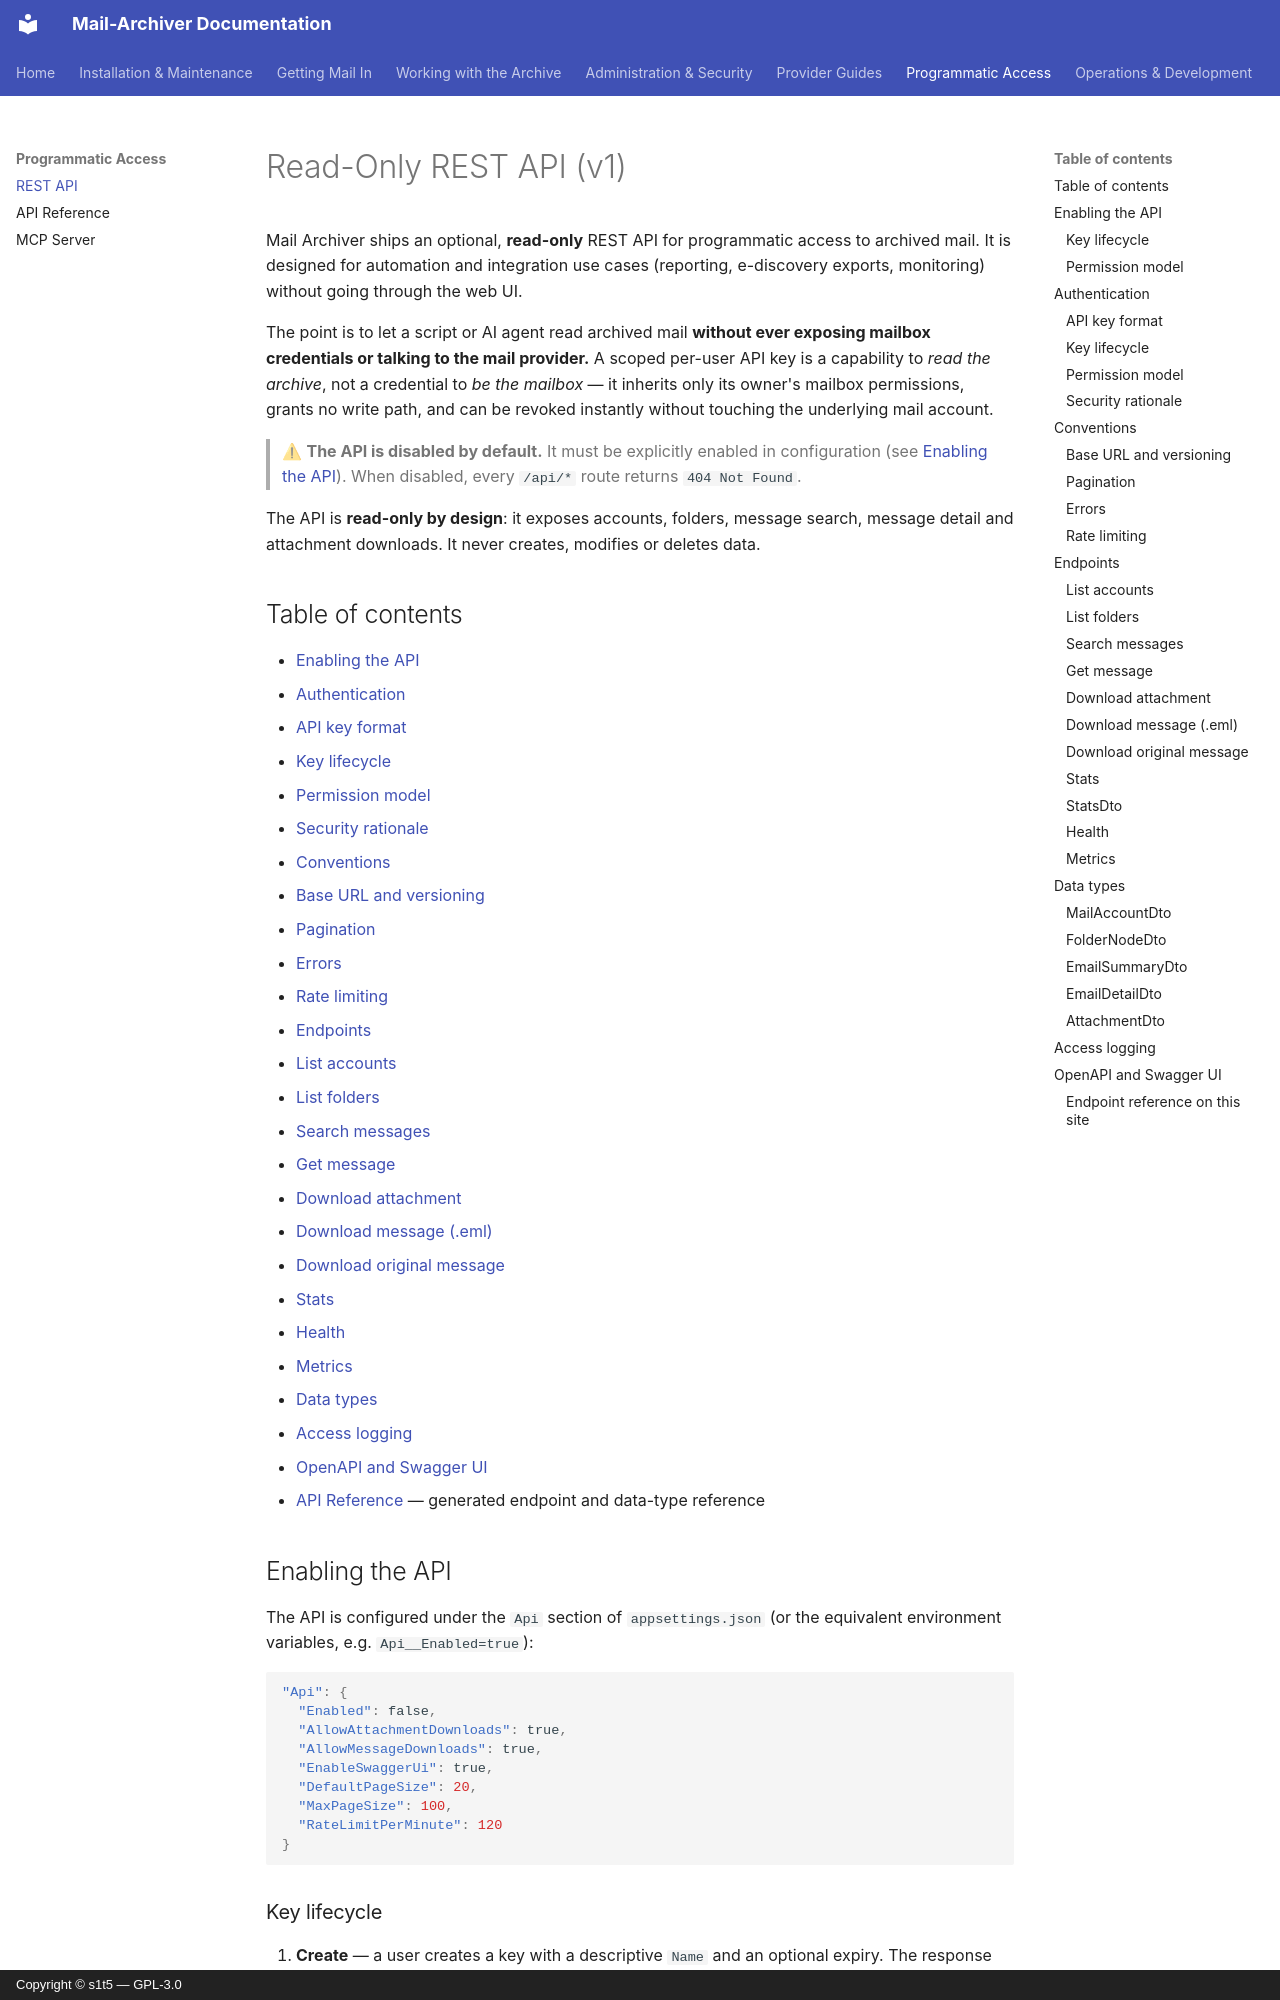

repository: s1t5/mail-archiver · page: API/index.html · generator: mkdocs · copyright: Copyright © s1t5 — GPL-3.0

# Read-Only REST API (v1)

Mail Archiver ships an optional, **read-only** REST API for programmatic access
to archived mail. It is designed for automation and integration use cases
(reporting, e-discovery exports, monitoring) without going through the web UI.

The point is to let a script or AI agent read archived mail **without ever
exposing mailbox credentials or talking to the mail provider.** A scoped
per-user API key is a capability to *read the archive*, not a credential to *be
the mailbox* — it inherits only its owner's mailbox permissions, grants no write
path, and can be revoked instantly without touching the underlying mail account.

> ⚠ **The API is disabled by default.** It must be explicitly enabled in
> configuration (see [Enabling the API](#enabling-the-api)). When disabled,
> every `/api/*` route returns `404 Not Found`.

The API is **read-only by design**: it exposes accounts, folders, message
search, message detail and attachment downloads. It never creates, modifies or
deletes data.

## Table of contents

- [Enabling the API](#enabling-the-api)
- [Authentication](#authentication)
  - [API key format](#api-key-format)
  - [Key lifecycle](#key-lifecycle)
  - [Permission model](#permission-model)
  - [Security rationale](#security-rationale)
- [Conventions](#conventions)
  - [Base URL and versioning](#base-url-and-versioning)
  - [Pagination](#pagination)
  - [Errors](#errors)
  - [Rate limiting](#rate-limiting)
- [Endpoints](#endpoints)
  - [List accounts](#list-accounts)
  - [List folders](#list-folders)
  - [Search messages](#search-messages)
  - [Get message](#get-message)
  - [Download attachment](#download-attachment)
  - [Download message (.eml)](#download-message-eml)
  - [Download original message](#download-original-message)
  - [Stats](#stats)
  - [Health](#health)
  - [Metrics](#metrics)
- [Data types](#data-types)
- [Access logging](#access-logging)
- [OpenAPI and Swagger UI](#openapi-and-swagger-ui)
- [API Reference](API-Reference.md) — generated endpoint and data-type reference

## Enabling the API

The API is configured under the `Api` section of `appsettings.json` (or the
equivalent environment variables, e.g. `Api__Enabled=true`):

```json
"Api": {
  "Enabled": false,
  "AllowAttachmentDownloads": true,
  "AllowMessageDownloads": true,
  "EnableSwaggerUi": true,
  "DefaultPageSize": 20,
  "MaxPageSize": 100,
  "RateLimitPerMinute": 120
}
```
